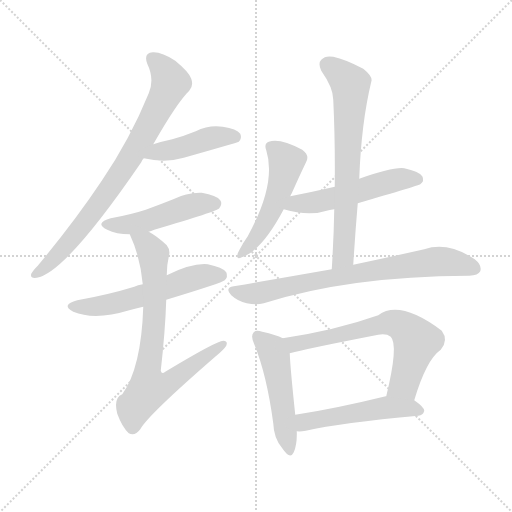
t = 0.00 s
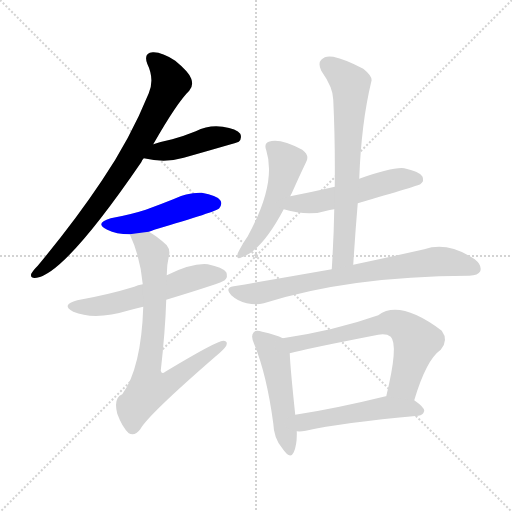
t = 1.81 s
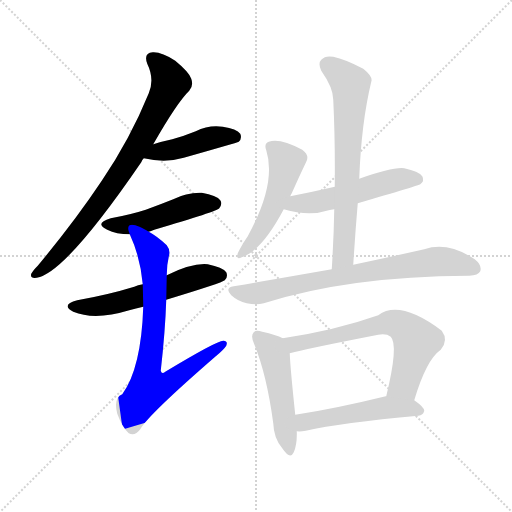
t = 3.61 s
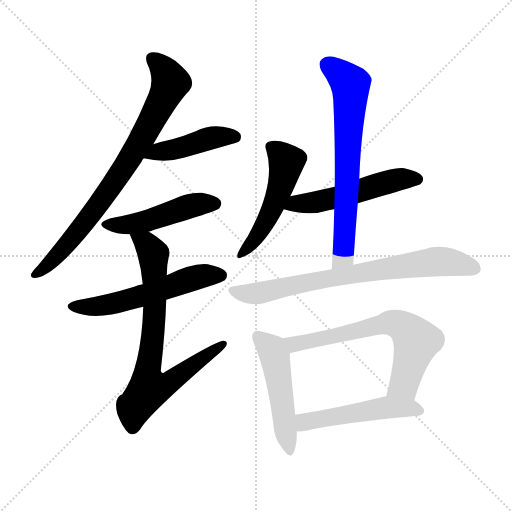
t = 5.42 s
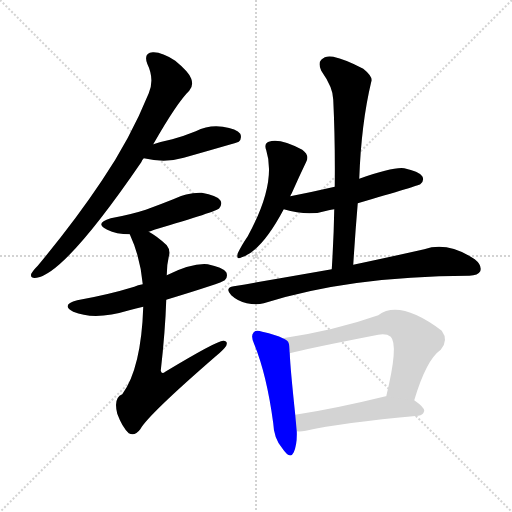
t = 7.23 s
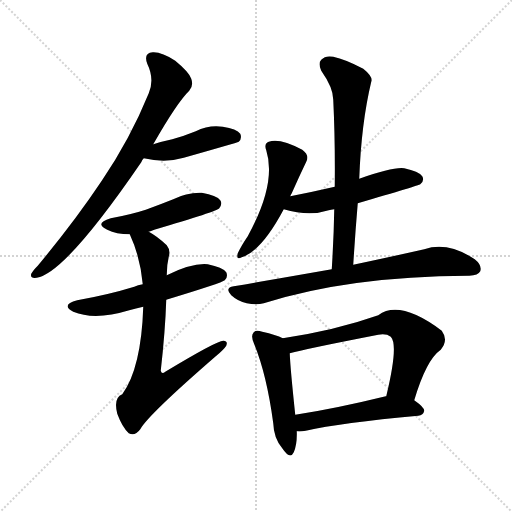
t = 9.04 s

The animated SVG that drew these frames (rendered in a browser with its animation timeline set to each time). Animation: 12 CSS @keyframes rules; one cycle of 9.04 s.

<svg version="1.1" viewBox="0 0 1024 1024" xmlns="http://www.w3.org/2000/svg">
  <g stroke="lightgray" stroke-dasharray="1,1" stroke-width="1" transform="scale(4, 4)">
    <line x1="0" y1="0" x2="256" y2="256"></line>
    <line x1="256" y1="0" x2="0" y2="256"></line>
    <line x1="128" y1="0" x2="128" y2="256"></line>
    <line x1="0" y1="128" x2="256" y2="128"></line>
  </g>
<g transform="scale(1, -1) translate(0, -900)">
   <style type="text/css">
    @keyframes keyframes0 {
      from {
       stroke: blue;
       stroke-dashoffset: 788;
       stroke-width: 128;
       }
       72% {
       animation-timing-function: step-end;
       stroke: blue;
       stroke-dashoffset: 0;
       stroke-width: 128;
       }
       to {
       stroke: black;
       stroke-width: 1024;
       }
       }
       #make-me-a-hanzi-animation-0 {
         animation: keyframes0 0.891276s both;
         animation-delay: 0.000000s;
         animation-timing-function: linear;
       }
    @keyframes keyframes1 {
      from {
       stroke: blue;
       stroke-dashoffset: 441;
       stroke-width: 128;
       }
       59% {
       animation-timing-function: step-end;
       stroke: blue;
       stroke-dashoffset: 0;
       stroke-width: 128;
       }
       to {
       stroke: black;
       stroke-width: 1024;
       }
       }
       #make-me-a-hanzi-animation-1 {
         animation: keyframes1 0.608887s both;
         animation-delay: 0.891276s;
         animation-timing-function: linear;
       }
    @keyframes keyframes2 {
      from {
       stroke: blue;
       stroke-dashoffset: 477;
       stroke-width: 128;
       }
       61% {
       animation-timing-function: step-end;
       stroke: blue;
       stroke-dashoffset: 0;
       stroke-width: 128;
       }
       to {
       stroke: black;
       stroke-width: 1024;
       }
       }
       #make-me-a-hanzi-animation-2 {
         animation: keyframes2 0.638184s both;
         animation-delay: 1.500163s;
         animation-timing-function: linear;
       }
    @keyframes keyframes3 {
      from {
       stroke: blue;
       stroke-dashoffset: 560;
       stroke-width: 128;
       }
       65% {
       animation-timing-function: step-end;
       stroke: blue;
       stroke-dashoffset: 0;
       stroke-width: 128;
       }
       to {
       stroke: black;
       stroke-width: 1024;
       }
       }
       #make-me-a-hanzi-animation-3 {
         animation: keyframes3 0.705729s both;
         animation-delay: 2.138346s;
         animation-timing-function: linear;
       }
    @keyframes keyframes4 {
      from {
       stroke: blue;
       stroke-dashoffset: 753;
       stroke-width: 128;
       }
       71% {
       animation-timing-function: step-end;
       stroke: blue;
       stroke-dashoffset: 0;
       stroke-width: 128;
       }
       to {
       stroke: black;
       stroke-width: 1024;
       }
       }
       #make-me-a-hanzi-animation-4 {
         animation: keyframes4 0.862793s both;
         animation-delay: 2.844076s;
         animation-timing-function: linear;
       }
    @keyframes keyframes5 {
      from {
       stroke: blue;
       stroke-dashoffset: 503;
       stroke-width: 128;
       }
       62% {
       animation-timing-function: step-end;
       stroke: blue;
       stroke-dashoffset: 0;
       stroke-width: 128;
       }
       to {
       stroke: black;
       stroke-width: 1024;
       }
       }
       #make-me-a-hanzi-animation-5 {
         animation: keyframes5 0.659342s both;
         animation-delay: 3.706868s;
         animation-timing-function: linear;
       }
    @keyframes keyframes6 {
      from {
       stroke: blue;
       stroke-dashoffset: 522;
       stroke-width: 128;
       }
       63% {
       animation-timing-function: step-end;
       stroke: blue;
       stroke-dashoffset: 0;
       stroke-width: 128;
       }
       to {
       stroke: black;
       stroke-width: 1024;
       }
       }
       #make-me-a-hanzi-animation-6 {
         animation: keyframes6 0.674805s both;
         animation-delay: 4.366211s;
         animation-timing-function: linear;
       }
    @keyframes keyframes7 {
      from {
       stroke: blue;
       stroke-dashoffset: 684;
       stroke-width: 128;
       }
       69% {
       animation-timing-function: step-end;
       stroke: blue;
       stroke-dashoffset: 0;
       stroke-width: 128;
       }
       to {
       stroke: black;
       stroke-width: 1024;
       }
       }
       #make-me-a-hanzi-animation-7 {
         animation: keyframes7 0.806641s both;
         animation-delay: 5.041016s;
         animation-timing-function: linear;
       }
    @keyframes keyframes8 {
      from {
       stroke: blue;
       stroke-dashoffset: 748;
       stroke-width: 128;
       }
       71% {
       animation-timing-function: step-end;
       stroke: blue;
       stroke-dashoffset: 0;
       stroke-width: 128;
       }
       to {
       stroke: black;
       stroke-width: 1024;
       }
       }
       #make-me-a-hanzi-animation-8 {
         animation: keyframes8 0.858724s both;
         animation-delay: 5.847656s;
         animation-timing-function: linear;
       }
    @keyframes keyframes9 {
      from {
       stroke: blue;
       stroke-dashoffset: 498;
       stroke-width: 128;
       }
       62% {
       animation-timing-function: step-end;
       stroke: blue;
       stroke-dashoffset: 0;
       stroke-width: 128;
       }
       to {
       stroke: black;
       stroke-width: 1024;
       }
       }
       #make-me-a-hanzi-animation-9 {
         animation: keyframes9 0.655273s both;
         animation-delay: 6.706380s;
         animation-timing-function: linear;
       }
    @keyframes keyframes10 {
      from {
       stroke: blue;
       stroke-dashoffset: 655;
       stroke-width: 128;
       }
       68% {
       animation-timing-function: step-end;
       stroke: blue;
       stroke-dashoffset: 0;
       stroke-width: 128;
       }
       to {
       stroke: black;
       stroke-width: 1024;
       }
       }
       #make-me-a-hanzi-animation-10 {
         animation: keyframes10 0.783040s both;
         animation-delay: 7.361654s;
         animation-timing-function: linear;
       }
    @keyframes keyframes11 {
      from {
       stroke: blue;
       stroke-dashoffset: 505;
       stroke-width: 128;
       }
       62% {
       animation-timing-function: step-end;
       stroke: blue;
       stroke-dashoffset: 0;
       stroke-width: 128;
       }
       to {
       stroke: black;
       stroke-width: 1024;
       }
       }
       #make-me-a-hanzi-animation-11 {
         animation: keyframes11 0.660970s both;
         animation-delay: 8.144694s;
         animation-timing-function: linear;
       }
</style>
<path d="M 306.5 611.5 Q 354.5 695.5 378.5 718.5 Q 387.5 728.5 382.5 742.5 Q 378.5 755.5 350.5 778.5 Q 323.5 796.5 305.5 795.5 Q 286.5 794.5 294.5 772.5 Q 309.5 741.5 297.5 713.5 Q 260.5 622.5 203.5 538.5 Q 149.5 457.5 75.5 368.5 Q 65.5 358.5 62.5 352.5 Q 59.5 342.5 73.5 344.5 Q 130.5 353.5 282.5 575.5 Q 283.5 579.5 287.5 583.5 L 306.5 611.5 Z" fill="lightgray"></path> 
<path d="M 287.5 583.5 Q 330.5 573.5 367.5 584.5 Q 473.5 614.5 477.5 616.5 Q 484.5 623.5 480.5 632.5 Q 473.5 642.5 445.5 646.5 Q 417.5 650.5 391.5 637.5 Q 369.5 628.5 344.5 621.5 Q 325.5 617.5 306.5 611.5 C 277.5 602.5 258.5 589.5 287.5 583.5 Z" fill="lightgray"></path> 
<path d="M 297.5 436.5 Q 301.5 437.5 308.5 440.5 Q 434.5 477.5 438.5 483.5 Q 445.5 492.5 440.5 499.5 Q 433.5 509.5 403.5 514.5 Q 373.5 515.5 346.5 501.5 Q 321.5 491.5 291.5 480.5 Q 260.5 470.5 221.5 463.5 Q 187.5 453.5 214.5 440.5 Q 232.5 431.5 259.5 431.5 L 297.5 436.5 Z" fill="lightgray"></path> 
<path d="M 332.5 300.5 Q 444.5 334.5 449.5 339.5 Q 456.5 346.5 452.5 355.5 Q 445.5 365.5 415.5 371.5 Q 384.5 374.5 333.5 349.5 L 285.5 331.5 Q 275.5 330.5 268.5 326.5 Q 216.5 310.5 154.5 299.5 Q 120.5 290.5 146.5 276.5 Q 189.5 258.5 258.5 279.5 Q 271.5 283.5 286.5 286.5 L 332.5 300.5 Z" fill="lightgray"></path> 
<path d="M 286.5 286.5 Q 282.5 163.5 244.5 111.5 Q 226.5 104.5 234.5 72.5 Q 244.5 45.5 257.5 33.5 Q 269.5 26.5 280.5 41.5 Q 295.5 69.5 431.5 187.5 Q 447.5 200.5 452.5 208.5 Q 456.5 218.5 446.5 218.5 Q 433.5 218.5 330.5 156.5 Q 323.5 150.5 321.5 158.5 Q 330.5 237.5 332.5 300.5 L 333.5 349.5 Q 333.5 370.5 337.5 386.5 Q 341.5 399.5 333.5 409.5 Q 314.5 427.5 297.5 436.5 C 272.5 452.5 247.5 459.5 259.5 431.5 Q 280.5 386.5 285.5 331.5 L 286.5 286.5 Z" fill="lightgray"></path> 
<path d="M 580.5 507.5 Q 581.5 510.5 583.5 513.5 Q 598.5 547.5 612.5 576.5 Q 619.5 589.5 604.5 600.5 Q 559.5 624.5 537.5 616.5 Q 527.5 612.5 532.5 599.5 Q 553.5 533.5 495.5 427.5 Q 482.5 408.5 475.5 393.5 Q 471.5 378.5 483.5 385.5 Q 523.5 398.5 567.5 481.5 L 580.5 507.5 Z" fill="lightgray"></path> 
<path d="M 715.5 493.5 Q 838.5 529.5 840.5 531.5 Q 849.5 538.5 844.5 547.5 Q 837.5 557.5 808.5 563.5 Q 786.5 566.5 718.5 542.5 L 669.5 526.5 Q 626.5 516.5 580.5 507.5 C 551.5 501.5 538.5 489.5 567.5 481.5 Q 618.5 466.5 657.5 479.5 Q 661.5 480.5 668.5 481.5 L 715.5 493.5 Z" fill="lightgray"></path> 
<path d="M 706.5 370.5 Q 710.5 434.5 715.5 493.5 L 718.5 542.5 Q 722.5 653.5 742.5 736.5 Q 746.5 746.5 726.5 762.5 Q 690.5 781.5 666.5 786.5 Q 650.5 789.5 642.5 780.5 Q 635.5 773.5 642.5 758.5 Q 666.5 724.5 666.5 700.5 Q 670.5 618.5 669.5 526.5 L 668.5 481.5 Q 667.5 423.5 663.5 361.5 C 661.5 331.5 704.5 340.5 706.5 370.5 Z" fill="lightgray"></path> 
<path d="M 663.5 361.5 Q 572.5 345.5 467.5 327.5 Q 448.5 324.5 462.5 309.5 Q 475.5 297.5 493.5 293.5 Q 512.5 289.5 527.5 293.5 Q 698.5 347.5 936.5 348.5 L 938.5 348.5 Q 956.5 349.5 960.5 357.5 Q 964.5 369.5 949.5 381.5 Q 895.5 417.5 848.5 401.5 Q 791.5 388.5 706.5 370.5 L 663.5 361.5 Z" fill="lightgray"></path> 
<path d="M 565.5 223.5 Q 552.5 230.5 524.5 236.5 Q 511.5 240.5 507.5 235.5 Q 500.5 228.5 508.5 211.5 Q 533.5 150.5 546.5 53.5 Q 547.5 23.5 564.5 3.5 Q 580.5 -20.5 587.5 -4.5 Q 594.5 11.5 593.5 37.5 L 590.5 70.5 Q 580.5 164.5 579.5 193.5 C 578.5 217.5 578.5 217.5 565.5 223.5 Z" fill="lightgray"></path> 
<path d="M 828.5 99.5 Q 852.5 180.5 881.5 200.5 Q 897.5 219.5 883.5 238.5 Q 799.5 301.5 756.5 269.5 Q 671.5 239.5 565.5 223.5 C 535.5 218.5 550.5 186.5 579.5 193.5 Q 612.5 202.5 756.5 230.5 Q 772.5 233.5 781.5 226.5 Q 797.5 210.5 772.5 107.5 C 765.5 78.5 819.5 70.5 828.5 99.5 Z" fill="lightgray"></path> 
<path d="M 593.5 37.5 Q 600.5 36.5 611.5 38.5 Q 681.5 54.5 836.5 68.5 Q 846.5 69.5 848.5 78.5 Q 848.5 85.5 828.5 99.5 L 772.5 107.5 L 771.5 107.5 Q 669.5 82.5 590.5 70.5 C 560.5 65.5 563.5 38.5 593.5 37.5 Z" fill="lightgray"></path> 
      <clipPath id="make-me-a-hanzi-clip-0">
      <path d="M 306.5 611.5 Q 354.5 695.5 378.5 718.5 Q 387.5 728.5 382.5 742.5 Q 378.5 755.5 350.5 778.5 Q 323.5 796.5 305.5 795.5 Q 286.5 794.5 294.5 772.5 Q 309.5 741.5 297.5 713.5 Q 260.5 622.5 203.5 538.5 Q 149.5 457.5 75.5 368.5 Q 65.5 358.5 62.5 352.5 Q 59.5 342.5 73.5 344.5 Q 130.5 353.5 282.5 575.5 Q 283.5 579.5 287.5 583.5 L 306.5 611.5 Z" fill="lightgray"></path>
      </clipPath>
      <path clip-path="url(#make-me-a-hanzi-clip-0)" d="M 304.5 781.5 L 329.5 758.5 L 340.5 736.5 L 290.5 632.5 L 178.5 465.5 L 110.5 384.5 L 70.5 352.5 " fill="none" id="make-me-a-hanzi-animation-0" stroke-dasharray="660 1320" stroke-linecap="round"></path>

      <clipPath id="make-me-a-hanzi-clip-1">
      <path d="M 287.5 583.5 Q 330.5 573.5 367.5 584.5 Q 473.5 614.5 477.5 616.5 Q 484.5 623.5 480.5 632.5 Q 473.5 642.5 445.5 646.5 Q 417.5 650.5 391.5 637.5 Q 369.5 628.5 344.5 621.5 Q 325.5 617.5 306.5 611.5 C 277.5 602.5 258.5 589.5 287.5 583.5 Z" fill="lightgray"></path>
      </clipPath>
      <path clip-path="url(#make-me-a-hanzi-clip-1)" d="M 295.5 585.5 L 317.5 597.5 L 374.5 606.5 L 426.5 625.5 L 473.5 623.5 " fill="none" id="make-me-a-hanzi-animation-1" stroke-dasharray="313 626" stroke-linecap="round"></path>

      <clipPath id="make-me-a-hanzi-clip-2">
      <path d="M 297.5 436.5 Q 301.5 437.5 308.5 440.5 Q 434.5 477.5 438.5 483.5 Q 445.5 492.5 440.5 499.5 Q 433.5 509.5 403.5 514.5 Q 373.5 515.5 346.5 501.5 Q 321.5 491.5 291.5 480.5 Q 260.5 470.5 221.5 463.5 Q 187.5 453.5 214.5 440.5 Q 232.5 431.5 259.5 431.5 L 297.5 436.5 Z" fill="lightgray"></path>
      </clipPath>
      <path clip-path="url(#make-me-a-hanzi-clip-2)" d="M 215.5 452.5 L 252.5 449.5 L 316.5 463.5 L 385.5 489.5 L 430.5 492.5 " fill="none" id="make-me-a-hanzi-animation-2" stroke-dasharray="349 698" stroke-linecap="round"></path>

      <clipPath id="make-me-a-hanzi-clip-3">
      <path d="M 332.5 300.5 Q 444.5 334.5 449.5 339.5 Q 456.5 346.5 452.5 355.5 Q 445.5 365.5 415.5 371.5 Q 384.5 374.5 333.5 349.5 L 285.5 331.5 Q 275.5 330.5 268.5 326.5 Q 216.5 310.5 154.5 299.5 Q 120.5 290.5 146.5 276.5 Q 189.5 258.5 258.5 279.5 Q 271.5 283.5 286.5 286.5 L 332.5 300.5 Z" fill="lightgray"></path>
      </clipPath>
      <path clip-path="url(#make-me-a-hanzi-clip-3)" d="M 147.5 288.5 L 201.5 287.5 L 284.5 308.5 L 391.5 345.5 L 442.5 348.5 " fill="none" id="make-me-a-hanzi-animation-3" stroke-dasharray="432 864" stroke-linecap="round"></path>

      <clipPath id="make-me-a-hanzi-clip-4">
      <path d="M 286.5 286.5 Q 282.5 163.5 244.5 111.5 Q 226.5 104.5 234.5 72.5 Q 244.5 45.5 257.5 33.5 Q 269.5 26.5 280.5 41.5 Q 295.5 69.5 431.5 187.5 Q 447.5 200.5 452.5 208.5 Q 456.5 218.5 446.5 218.5 Q 433.5 218.5 330.5 156.5 Q 323.5 150.5 321.5 158.5 Q 330.5 237.5 332.5 300.5 L 333.5 349.5 Q 333.5 370.5 337.5 386.5 Q 341.5 399.5 333.5 409.5 Q 314.5 427.5 297.5 436.5 C 272.5 452.5 247.5 459.5 259.5 431.5 Q 280.5 386.5 285.5 331.5 L 286.5 286.5 Z" fill="lightgray"></path>
      </clipPath>
      <path clip-path="url(#make-me-a-hanzi-clip-4)" d="M 266.5 426.5 L 292.5 412.5 L 307.5 386.5 L 309.5 280.5 L 294.5 152.5 L 298.5 123.5 L 342.5 136.5 L 445.5 211.5 " fill="none" id="make-me-a-hanzi-animation-4" stroke-dasharray="625 1250" stroke-linecap="round"></path>

      <clipPath id="make-me-a-hanzi-clip-5">
      <path d="M 580.5 507.5 Q 581.5 510.5 583.5 513.5 Q 598.5 547.5 612.5 576.5 Q 619.5 589.5 604.5 600.5 Q 559.5 624.5 537.5 616.5 Q 527.5 612.5 532.5 599.5 Q 553.5 533.5 495.5 427.5 Q 482.5 408.5 475.5 393.5 Q 471.5 378.5 483.5 385.5 Q 523.5 398.5 567.5 481.5 L 580.5 507.5 Z" fill="lightgray"></path>
      </clipPath>
      <path clip-path="url(#make-me-a-hanzi-clip-5)" d="M 541.5 606.5 L 572.5 573.5 L 566.5 545.5 L 535.5 462.5 L 509.5 420.5 L 485.5 395.5 " fill="none" id="make-me-a-hanzi-animation-5" stroke-dasharray="375 750" stroke-linecap="round"></path>

      <clipPath id="make-me-a-hanzi-clip-6">
      <path d="M 715.5 493.5 Q 838.5 529.5 840.5 531.5 Q 849.5 538.5 844.5 547.5 Q 837.5 557.5 808.5 563.5 Q 786.5 566.5 718.5 542.5 L 669.5 526.5 Q 626.5 516.5 580.5 507.5 C 551.5 501.5 538.5 489.5 567.5 481.5 Q 618.5 466.5 657.5 479.5 Q 661.5 480.5 668.5 481.5 L 715.5 493.5 Z" fill="lightgray"></path>
      </clipPath>
      <path clip-path="url(#make-me-a-hanzi-clip-6)" d="M 577.5 484.5 L 591.5 493.5 L 634.5 495.5 L 796.5 541.5 L 834.5 541.5 " fill="none" id="make-me-a-hanzi-animation-6" stroke-dasharray="394 788" stroke-linecap="round"></path>

      <clipPath id="make-me-a-hanzi-clip-7">
      <path d="M 706.5 370.5 Q 710.5 434.5 715.5 493.5 L 718.5 542.5 Q 722.5 653.5 742.5 736.5 Q 746.5 746.5 726.5 762.5 Q 690.5 781.5 666.5 786.5 Q 650.5 789.5 642.5 780.5 Q 635.5 773.5 642.5 758.5 Q 666.5 724.5 666.5 700.5 Q 670.5 618.5 669.5 526.5 L 668.5 481.5 Q 667.5 423.5 663.5 361.5 C 661.5 331.5 704.5 340.5 706.5 370.5 Z" fill="lightgray"></path>
      </clipPath>
      <path clip-path="url(#make-me-a-hanzi-clip-7)" d="M 655.5 770.5 L 691.5 741.5 L 701.5 724.5 L 687.5 395.5 L 669.5 368.5 " fill="none" id="make-me-a-hanzi-animation-7" stroke-dasharray="556 1112" stroke-linecap="round"></path>

      <clipPath id="make-me-a-hanzi-clip-8">
      <path d="M 663.5 361.5 Q 572.5 345.5 467.5 327.5 Q 448.5 324.5 462.5 309.5 Q 475.5 297.5 493.5 293.5 Q 512.5 289.5 527.5 293.5 Q 698.5 347.5 936.5 348.5 L 938.5 348.5 Q 956.5 349.5 960.5 357.5 Q 964.5 369.5 949.5 381.5 Q 895.5 417.5 848.5 401.5 Q 791.5 388.5 706.5 370.5 L 663.5 361.5 Z" fill="lightgray"></path>
      </clipPath>
      <path clip-path="url(#make-me-a-hanzi-clip-8)" d="M 465.5 318.5 L 518.5 313.5 L 718.5 354.5 L 881.5 377.5 L 949.5 362.5 " fill="none" id="make-me-a-hanzi-animation-8" stroke-dasharray="620 1240" stroke-linecap="round"></path>

      <clipPath id="make-me-a-hanzi-clip-9">
      <path d="M 565.5 223.5 Q 552.5 230.5 524.5 236.5 Q 511.5 240.5 507.5 235.5 Q 500.5 228.5 508.5 211.5 Q 533.5 150.5 546.5 53.5 Q 547.5 23.5 564.5 3.5 Q 580.5 -20.5 587.5 -4.5 Q 594.5 11.5 593.5 37.5 L 590.5 70.5 Q 580.5 164.5 579.5 193.5 C 578.5 217.5 578.5 217.5 565.5 223.5 Z" fill="lightgray"></path>
      </clipPath>
      <path clip-path="url(#make-me-a-hanzi-clip-9)" d="M 514.5 227.5 L 543.5 201.5 L 549.5 186.5 L 576.5 1.5 " fill="none" id="make-me-a-hanzi-animation-9" stroke-dasharray="370 740" stroke-linecap="round"></path>

      <clipPath id="make-me-a-hanzi-clip-10">
      <path d="M 828.5 99.5 Q 852.5 180.5 881.5 200.5 Q 897.5 219.5 883.5 238.5 Q 799.5 301.5 756.5 269.5 Q 671.5 239.5 565.5 223.5 C 535.5 218.5 550.5 186.5 579.5 193.5 Q 612.5 202.5 756.5 230.5 Q 772.5 233.5 781.5 226.5 Q 797.5 210.5 772.5 107.5 C 765.5 78.5 819.5 70.5 828.5 99.5 Z" fill="lightgray"></path>
      </clipPath>
      <path clip-path="url(#make-me-a-hanzi-clip-10)" d="M 574.5 221.5 L 588.5 211.5 L 772.5 253.5 L 802.5 248.5 L 833.5 217.5 L 807.5 132.5 L 781.5 118.5 " fill="none" id="make-me-a-hanzi-animation-10" stroke-dasharray="527 1054" stroke-linecap="round"></path>

      <clipPath id="make-me-a-hanzi-clip-11">
      <path d="M 593.5 37.5 Q 600.5 36.5 611.5 38.5 Q 681.5 54.5 836.5 68.5 Q 846.5 69.5 848.5 78.5 Q 848.5 85.5 828.5 99.5 L 772.5 107.5 L 771.5 107.5 Q 669.5 82.5 590.5 70.5 C 560.5 65.5 563.5 38.5 593.5 37.5 Z" fill="lightgray"></path>
      </clipPath>
      <path clip-path="url(#make-me-a-hanzi-clip-11)" d="M 597.5 43.5 L 612.5 56.5 L 776.5 85.5 L 838.5 78.5 " fill="none" id="make-me-a-hanzi-animation-11" stroke-dasharray="377 754" stroke-linecap="round"></path>

</g>
</svg>
